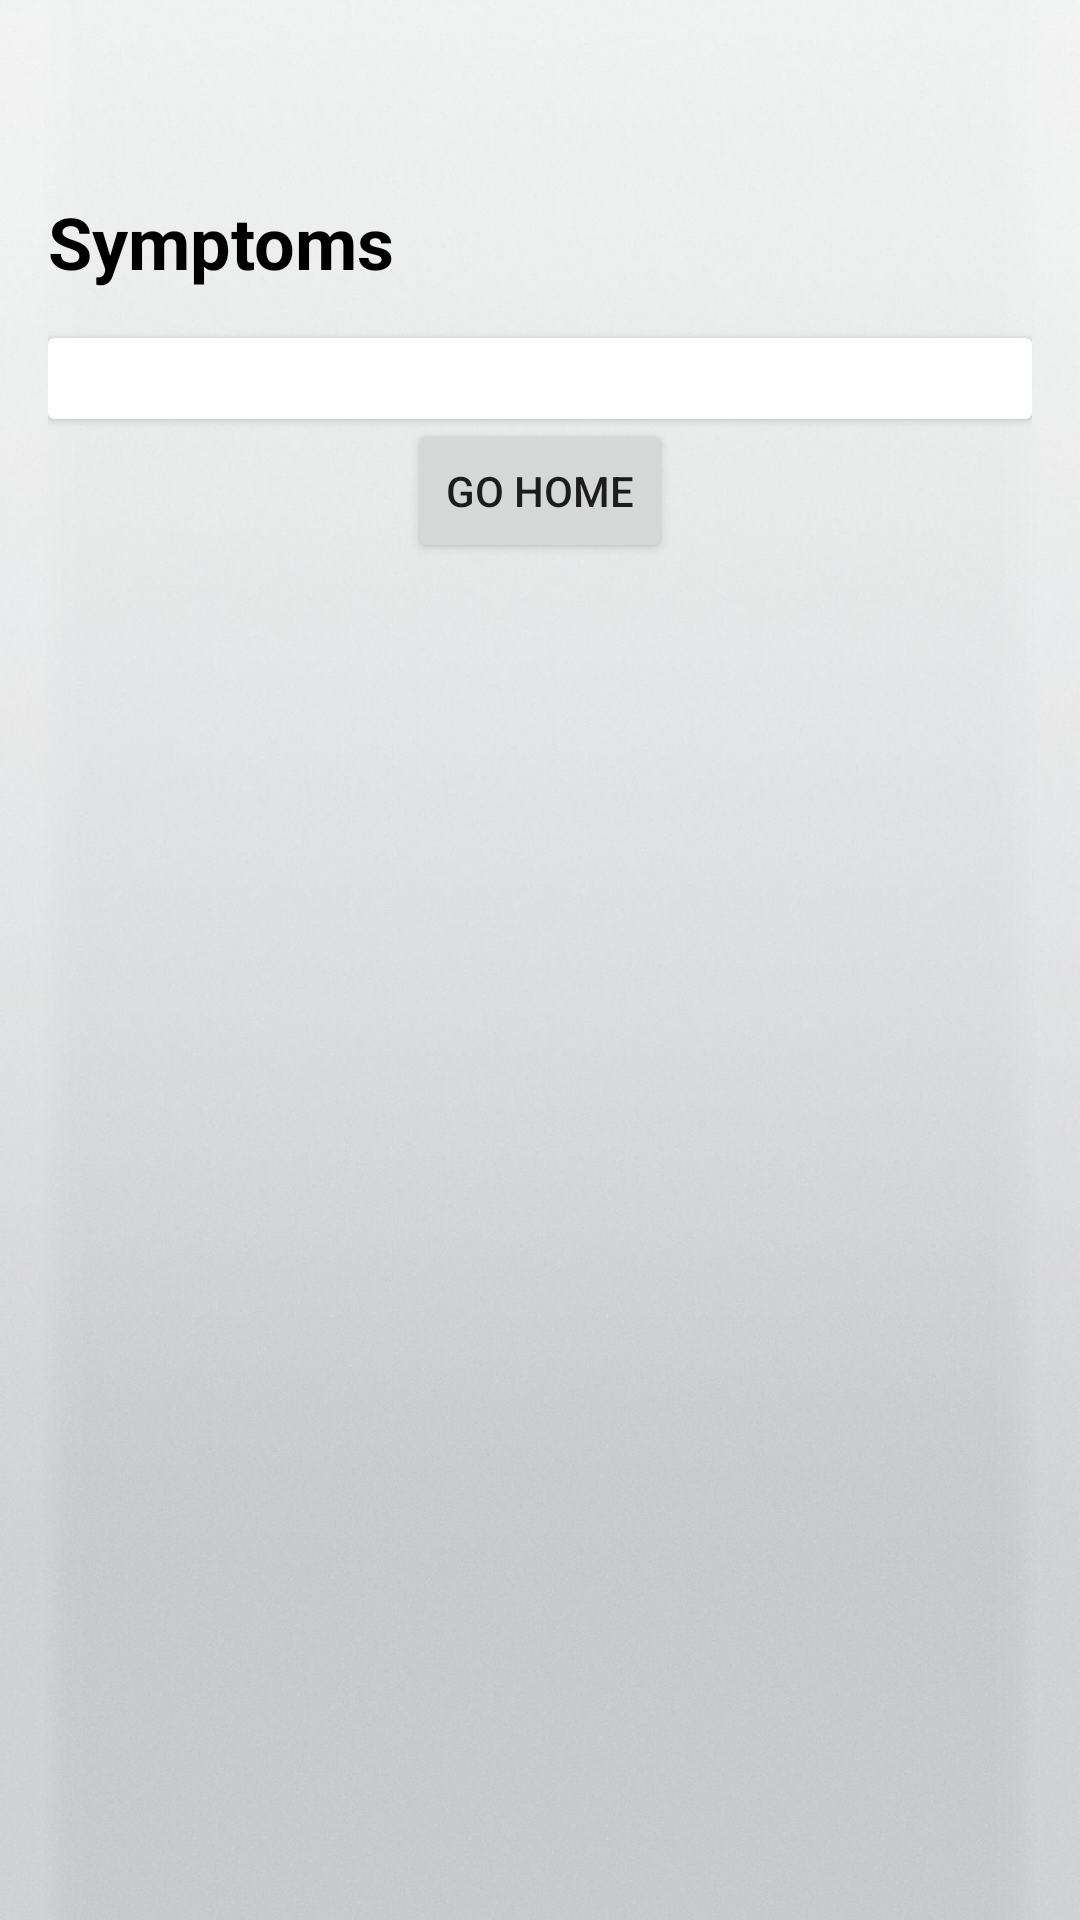

Here is an Android app screen rendered from its layout file. Give the layout XML and the strings, colors and styles it references.
<!-- AndroidManifest.xml: application theme Theme.AppCompat.Light.NoActionBar -->
<!-- res/layout/diabetes_output.xml -->
<?xml version="1.0" encoding="utf-8"?>
<RelativeLayout xmlns:android="http://schemas.android.com/apk/res/android"
    android:layout_width="match_parent"
    android:layout_height="wrap_content"
    android:background="@drawable/back2"
    android:padding="16dp"
    xmlns:tools="http://schemas.android.com/tools">

    <TextView
        android:id="@+id/diabetesStatusView"
        android:layout_width="wrap_content"
        android:layout_height="wrap_content"
        android:text=""
        android:textSize="24sp"
        android:textStyle="bold"
        android:layout_centerHorizontal="true"
        android:layout_marginTop="@dimen/_30sp"
        android:layout_marginBottom="16dp"
        tools:ignore="HardcodedText" />


    <TextView
        android:id="@+id/symptomsTextView"
        android:layout_width="wrap_content"
        android:layout_height="wrap_content"
        android:layout_below="@+id/diabetesStatusView"
        android:layout_marginTop="@dimen/_20sp"
        android:text="@string/symptoms"
        android:textSize="24sp"
        android:textStyle="bold"
        android:textColor="@color/black"
        android:layout_marginBottom="16dp"/>

    <androidx.cardview.widget.CardView
        android:id="@+id/symptomCard"
        android:layout_width="match_parent"
        android:layout_height="wrap_content"
        android:layout_gravity="center"
        android:layout_below="@+id/symptomsTextView"
        android:elevation="4dp"
        android:padding="16dp">

        <TextView
            android:id="@+id/symptomsListTextView"
            android:layout_width="wrap_content"
            android:layout_height="wrap_content"
            android:layout_centerHorizontal="true"
            android:textSize="20sp"
            android:textColor="@color/black"
            android:textStyle="bold"/>
    </androidx.cardview.widget.CardView>




    <Button
        android:id="@+id/goBackButton"
        android:layout_width="wrap_content"
        android:layout_height="wrap_content"
        android:layout_centerHorizontal="true"
        android:layout_below="@+id/symptomCard"
        android:layout_marginTop="@dimen/_30sp"
        android:text="@string/go_home"
        android:onClick="goBackToBloodTestForm" />

</RelativeLayout>
<!-- resources referenced by this layout -->
<resources>
  <color name="black">#FF000000</color>
  <!-- drawable back2: jpg bitmap (drawable, 100577 bytes) -->
  <string name="go_home">Go Home</string>
  <string name="symptoms">Symptoms</string>
</resources>
